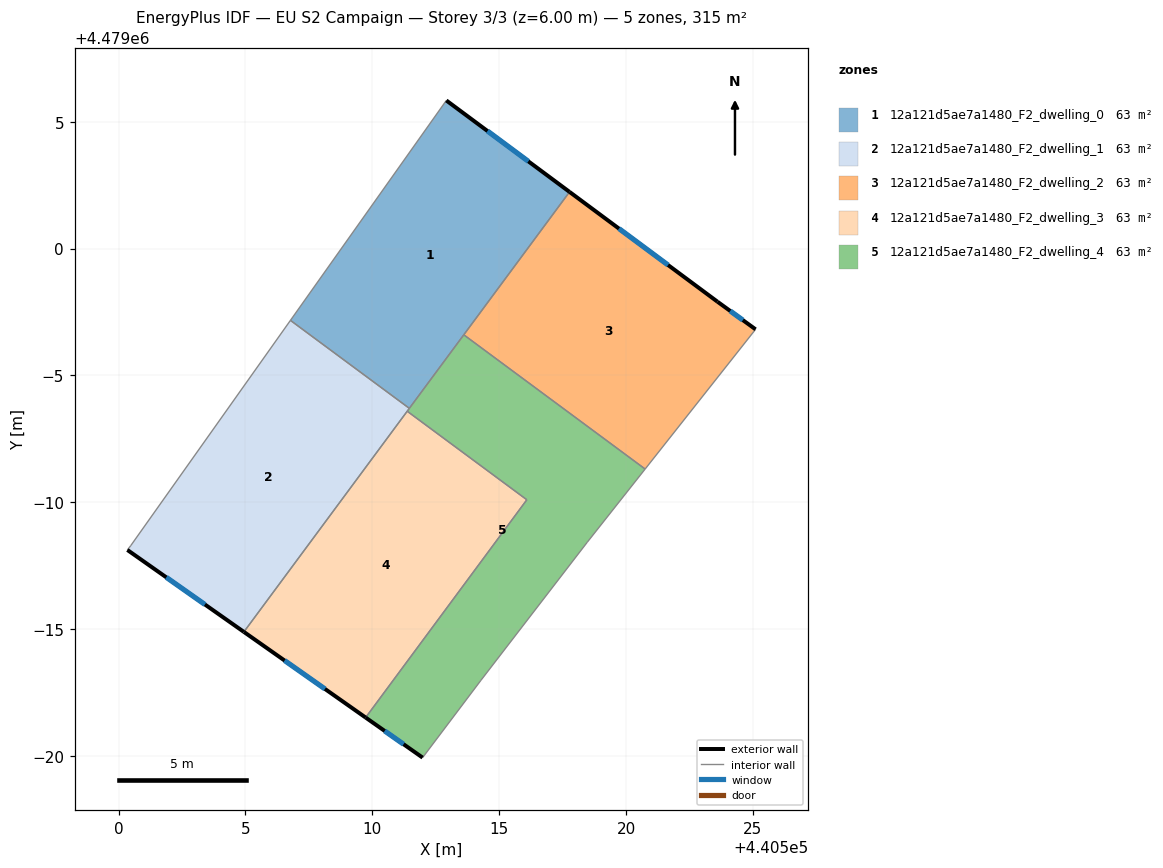
=== STOREY PLAN SPEC (per zone: floor XY polygon, exterior-wall plan segments, windows/doors) ===
zone 1: 12a121d5ae7a1480_F2_dwelling_0  (63.1 m²)
  floor: (440517.77, 4479002.23) (440511.46, 4478993.70) (440506.77, 4478997.17) (440512.92, 4479005.83)
  exterior wall: (440517.77, 4479002.23) – (440512.92, 4479005.83)  [6.0 m]
    window: (440516.15, 4479003.44) – (440514.54, 4479004.63)  [2.0 m²]
  interior walls: 4
zone 2: 12a121d5ae7a1480_F2_dwelling_1  (63.1 m²)
  floor: (440511.46, 4478993.70) (440504.94, 4478984.89) (440500.35, 4478988.12) (440500.48, 4478988.29) (440506.77, 4478997.17)
  exterior wall: (440500.35, 4478988.12) – (440504.94, 4478984.89)  [5.6 m]
    window: (440501.88, 4478987.04) – (440503.40, 4478985.97)  [1.9 m²]
  interior walls: 5
zone 3: 12a121d5ae7a1480_F2_dwelling_2  (63.1 m²)
  floor: (440523.61, 4478997.90) (440525.11, 4478996.81) (440520.75, 4478991.31) (440513.60, 4478996.60) (440517.77, 4479002.23)
  exterior wall: (440525.11, 4478996.81) – (440523.61, 4478997.90)  [1.9 m]
    window: (440524.60, 4478997.18) – (440524.11, 4478997.54)  [0.6 m²]
  exterior wall: (440523.61, 4478997.90) – (440517.77, 4479002.23)  [7.3 m]
    window: (440521.66, 4478999.35) – (440519.72, 4479000.78)  [2.4 m²]
  interior walls: 3
zone 4: 12a121d5ae7a1480_F2_dwelling_3  (63.1 m²)
  floor: (440516.09, 4478990.10) (440509.74, 4478981.51) (440504.94, 4478984.89) (440511.38, 4478993.59)
  exterior wall: (440504.94, 4478984.89) – (440509.74, 4478981.51)  [5.9 m]
    window: (440506.54, 4478983.76) – (440508.13, 4478982.64)  [1.9 m²]
  interior walls: 3
zone 5: 12a121d5ae7a1480_F2_dwelling_4  (63.1 m²)
  floor: (440520.75, 4478991.31) (440518.48, 4478988.43) (440514.28, 4478982.98) (440511.98, 4478979.93) (440509.74, 4478981.51) (440516.09, 4478990.10) (440511.38, 4478993.59) (440513.60, 4478996.60)
  exterior wall: (440509.74, 4478981.51) – (440511.98, 4478979.93)  [2.7 m]
    window: (440510.49, 4478980.99) – (440511.23, 4478980.46)  [0.9 m²]
  interior walls: 8

=== DERIVED (storey summary) ===
Building: EU S2 Campaign
Storey: 3 of 3  (floor level z = 6.00 m)
Storey gross floor area: 315.3 m²
Zones on this storey: 5
  - 12a121d5ae7a1480_F2_dwelling_0: floor 63.1 m²; exterior wall 6.0 m (18.1 m²); 1 window(s) 2.0 m²; WWR 11.0%
  - 12a121d5ae7a1480_F2_dwelling_1: floor 63.1 m²; exterior wall 5.6 m (16.8 m²); 1 window(s) 1.9 m²; WWR 11.0%
  - 12a121d5ae7a1480_F2_dwelling_2: floor 63.1 m²; exterior wall 9.1 m (27.4 m²); 2 window(s) 3.0 m²; WWR 11.0%
  - 12a121d5ae7a1480_F2_dwelling_3: floor 63.1 m²; exterior wall 5.9 m (17.6 m²); 1 window(s) 1.9 m²; WWR 11.0%
  - 12a121d5ae7a1480_F2_dwelling_4: floor 63.1 m²; exterior wall 2.7 m (8.2 m²); 1 window(s) 0.9 m²; WWR 11.0%
Zone adjacency (shared interzone walls):
  - 12a121d5ae7a1480_F2_dwelling_0 ↔ 12a121d5ae7a1480_F2_dwelling_1
  - 12a121d5ae7a1480_F2_dwelling_0 ↔ 12a121d5ae7a1480_F2_dwelling_2
  - 12a121d5ae7a1480_F2_dwelling_0 ↔ 12a121d5ae7a1480_F2_dwelling_4
  - 12a121d5ae7a1480_F2_dwelling_1 ↔ 12a121d5ae7a1480_F2_dwelling_3
  - 12a121d5ae7a1480_F2_dwelling_1 ↔ 12a121d5ae7a1480_F2_dwelling_4
  - 12a121d5ae7a1480_F2_dwelling_2 ↔ 12a121d5ae7a1480_F2_dwelling_4
  - 12a121d5ae7a1480_F2_dwelling_3 ↔ 12a121d5ae7a1480_F2_dwelling_4